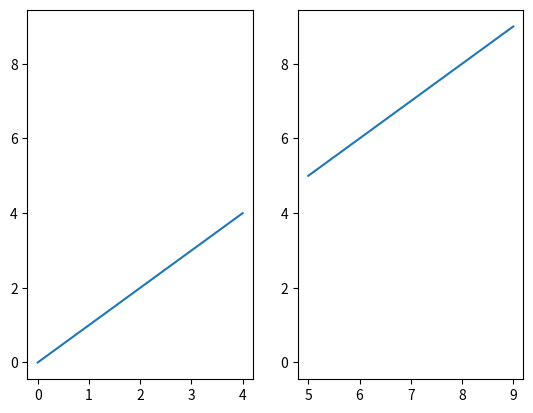

Python code for this plot: (Note: this script raises an exception after producing the figure.)
"""
SHARE AN AXIS BETWEEN TWO SUBPLOTS

If you want to share an axes between two subplots, simply use 'sharex' or 'sharey' when creating the subplot. 

"""

import numpy
import matplotlib 
import matplotlib.pyplot as plt

ax = [0] * 2

fig = plt.figure()

ax[0] = fig.add_subplot(121)
ax[1] = fig.add_subplot(122, sharey=ax[0])

x1 = numpy.arange(0,5)
y1 = numpy.arange(0,5)

x2 = numpy.arange(5,10)
y2 = numpy.arange(5,10)

ax[0].plot(x1,y1)
ax[1].plot(x2,y2)

plt.show()

plt.savefig("../figures/025_subplots_shared_axis")
